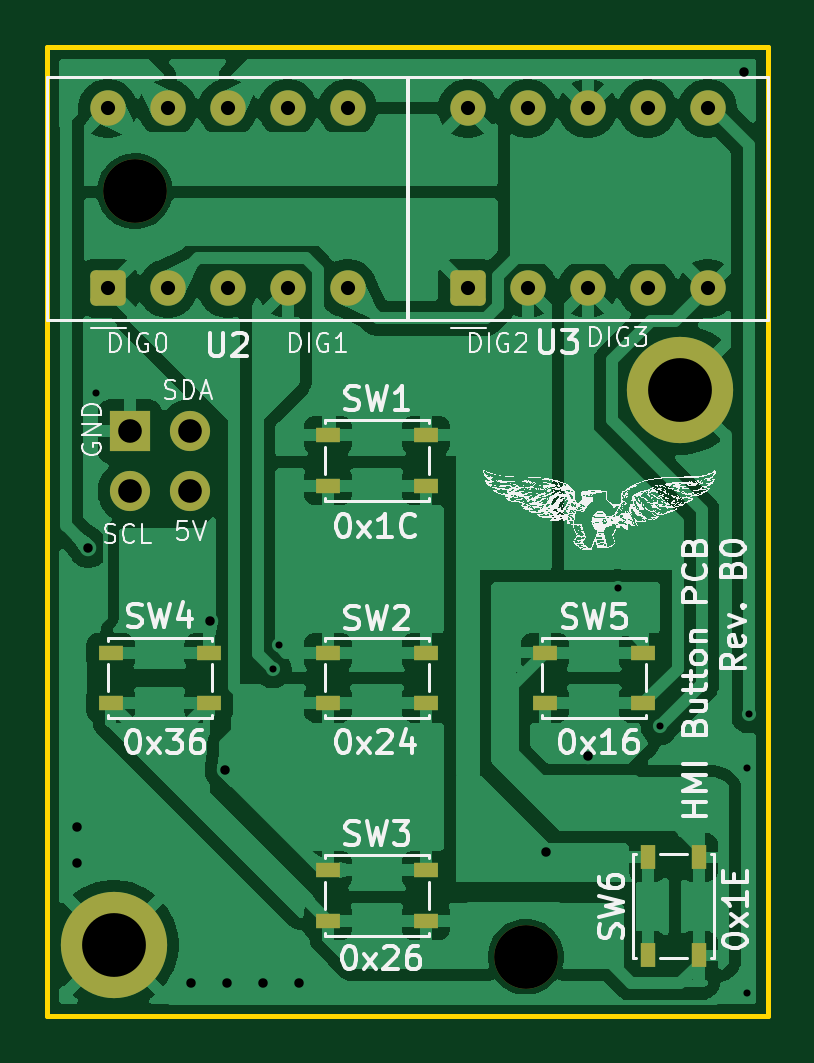
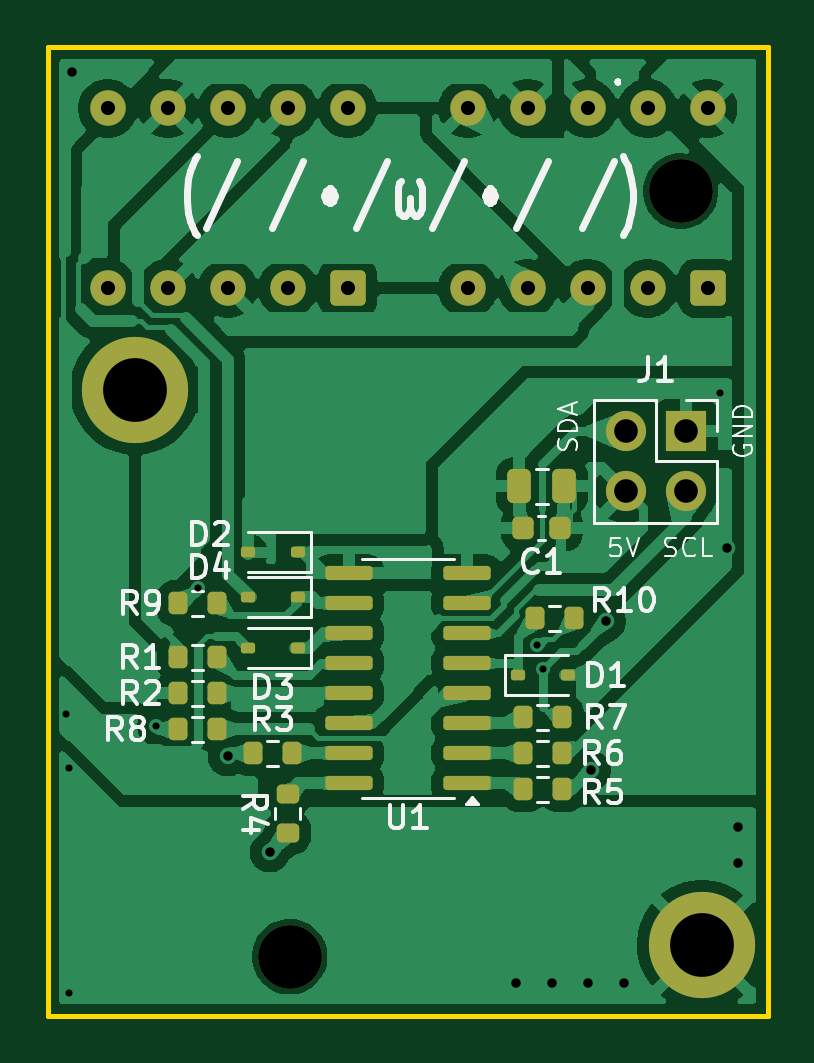
Circuit board: 11 layer files. Board 30.5 x 41.0 mm.
- bottom_copper: pcb-B_Cu.gbr (112472 bytes)
- bottom_mask: pcb-B_Mask.gbr (4466 bytes)
- paste: pcb-B_Paste.gbr (3353 bytes)
- bottom_silk: pcb-B_Silkscreen.gbr (30916 bytes)
- outline: pcb-Edge_Cuts.gbr (616 bytes)
- top_copper: pcb-F_Cu.gbr (101364 bytes)
- top_mask: pcb-F_Mask.gbr (2863 bytes)
- paste: pcb-F_Paste.gbr (1205 bytes)
- top_silk: pcb-F_Silkscreen.gbr (515557 bytes)
- drill: pcb-NPTH.drl (356 bytes)
- drill: pcb-PTH.drl (1188 bytes)

=== bottom_copper: pcb-B_Cu.gbr (112472 bytes, source omitted) ===
=== bottom_mask: pcb-B_Mask.gbr ===
%TF.GenerationSoftware,KiCad,Pcbnew,9.0.1*%
%TF.CreationDate,2025-09-02T02:57:32-07:00*%
%TF.ProjectId,pcb,7063622e-6b69-4636-9164-5f7063625858,B0*%
%TF.SameCoordinates,PX7bfa480PY4c4b400*%
%TF.FileFunction,Soldermask,Bot*%
%TF.FilePolarity,Negative*%
%FSLAX46Y46*%
G04 Gerber Fmt 4.6, Leading zero omitted, Abs format (unit mm)*
G04 Created by KiCad (PCBNEW 9.0.1) date 2025-09-02 02:57:32*
%MOMM*%
%LPD*%
G01*
G04 APERTURE LIST*
G04 Aperture macros list*
%AMRoundRect*
0 Rectangle with rounded corners*
0 $1 Rounding radius*
0 $2 $3 $4 $5 $6 $7 $8 $9 X,Y pos of 4 corners*
0 Add a 4 corners polygon primitive as box body*
4,1,4,$2,$3,$4,$5,$6,$7,$8,$9,$2,$3,0*
0 Add four circle primitives for the rounded corners*
1,1,$1+$1,$2,$3*
1,1,$1+$1,$4,$5*
1,1,$1+$1,$6,$7*
1,1,$1+$1,$8,$9*
0 Add four rect primitives between the rounded corners*
20,1,$1+$1,$2,$3,$4,$5,0*
20,1,$1+$1,$4,$5,$6,$7,0*
20,1,$1+$1,$6,$7,$8,$9,0*
20,1,$1+$1,$8,$9,$2,$3,0*%
G04 Aperture macros list end*
%ADD10RoundRect,0.225000X0.525000X-0.525000X0.525000X0.525000X-0.525000X0.525000X-0.525000X-0.525000X0*%
%ADD11C,1.500000*%
%ADD12C,2.700000*%
%ADD13C,3.100000*%
%ADD14C,4.500000*%
%ADD15RoundRect,0.200000X-0.200000X-0.275000X0.200000X-0.275000X0.200000X0.275000X-0.200000X0.275000X0*%
%ADD16RoundRect,0.200000X0.275000X-0.200000X0.275000X0.200000X-0.275000X0.200000X-0.275000X-0.200000X0*%
%ADD17RoundRect,0.200000X0.200000X0.275000X-0.200000X0.275000X-0.200000X-0.275000X0.200000X-0.275000X0*%
%ADD18RoundRect,0.112500X-0.187500X-0.112500X0.187500X-0.112500X0.187500X0.112500X-0.187500X0.112500X0*%
%ADD19RoundRect,0.225000X-0.225000X-0.250000X0.225000X-0.250000X0.225000X0.250000X-0.225000X0.250000X0*%
%ADD20RoundRect,0.112500X0.187500X0.112500X-0.187500X0.112500X-0.187500X-0.112500X0.187500X-0.112500X0*%
%ADD21RoundRect,0.250000X-0.250000X-0.475000X0.250000X-0.475000X0.250000X0.475000X-0.250000X0.475000X0*%
%ADD22RoundRect,0.150000X-0.850000X-0.150000X0.850000X-0.150000X0.850000X0.150000X-0.850000X0.150000X0*%
%ADD23R,1.700000X1.700000*%
%ADD24C,1.700000*%
G04 APERTURE END LIST*
D10*
%TO.C,U3*%
X17790000Y-10210000D03*
D11*
X20330000Y-10210000D03*
X22870000Y-10210000D03*
X25410000Y-10210000D03*
X27950000Y-10210000D03*
X27950000Y-2590000D03*
X25410000Y-2590000D03*
X22870000Y-2590000D03*
X20330000Y-2590000D03*
X17790000Y-2590000D03*
%TD*%
D12*
%TO.C,H2*%
X20250000Y-38500000D03*
%TD*%
D13*
%TO.C,H3*%
X26800000Y-14500000D03*
D14*
X26800000Y-14500000D03*
%TD*%
D10*
%TO.C,U2*%
X2550000Y-10210000D03*
D11*
X5090000Y-10210000D03*
X7630000Y-10210000D03*
X10170000Y-10210000D03*
X12710000Y-10210000D03*
X12710000Y-2590000D03*
X10170000Y-2590000D03*
X7630000Y-2590000D03*
X5090000Y-2590000D03*
X2550000Y-2590000D03*
%TD*%
D13*
%TO.C,H4*%
X2800000Y-38000000D03*
D14*
X2800000Y-38000000D03*
%TD*%
D15*
%TO.C,R7*%
X8710000Y-28371000D03*
X10360000Y-28371000D03*
%TD*%
D16*
%TO.C,R4*%
X20330000Y-33260000D03*
X20330000Y-31610000D03*
%TD*%
D17*
%TO.C,R8*%
X24965000Y-28879000D03*
X23315000Y-28879000D03*
%TD*%
D18*
%TO.C,D4*%
X19915000Y-23291000D03*
X22015000Y-23291000D03*
%TD*%
D15*
%TO.C,R10*%
X8202000Y-24180000D03*
X9852000Y-24180000D03*
%TD*%
D17*
%TO.C,R9*%
X24965000Y-23545000D03*
X23315000Y-23545000D03*
%TD*%
D19*
%TO.C,C1*%
X8801000Y-20370000D03*
X10351000Y-20370000D03*
%TD*%
D15*
%TO.C,R5*%
X8710000Y-31419000D03*
X10360000Y-31419000D03*
%TD*%
D20*
%TO.C,D1*%
X10585000Y-26593000D03*
X8485000Y-26593000D03*
%TD*%
D18*
%TO.C,D2*%
X19915000Y-21386000D03*
X22015000Y-21386000D03*
%TD*%
D21*
%TO.C,C2*%
X8626000Y-18592000D03*
X10526000Y-18592000D03*
%TD*%
D22*
%TO.C,U1*%
X12750000Y-31165000D03*
X12750000Y-29895000D03*
X12750000Y-28625000D03*
X12750000Y-27355000D03*
X12750000Y-26085000D03*
X12750000Y-24815000D03*
X12750000Y-23545000D03*
X12750000Y-22275000D03*
X17750000Y-22275000D03*
X17750000Y-23545000D03*
X17750000Y-24815000D03*
X17750000Y-26085000D03*
X17750000Y-27355000D03*
X17750000Y-28625000D03*
X17750000Y-29895000D03*
X17750000Y-31165000D03*
%TD*%
D17*
%TO.C,R2*%
X24965000Y-27355000D03*
X23315000Y-27355000D03*
%TD*%
D23*
%TO.C,J1*%
X3480000Y-16260000D03*
D24*
X6020000Y-16260000D03*
X3480000Y-18800000D03*
X6020000Y-18800000D03*
%TD*%
D17*
%TO.C,R3*%
X21790000Y-29895000D03*
X20140000Y-29895000D03*
%TD*%
D12*
%TO.C,H1*%
X3700000Y-6100000D03*
%TD*%
D15*
%TO.C,R6*%
X8710000Y-29895000D03*
X10360000Y-29895000D03*
%TD*%
D17*
%TO.C,R1*%
X24965000Y-25831000D03*
X23315000Y-25831000D03*
%TD*%
D18*
%TO.C,D3*%
X19915000Y-25450000D03*
X22015000Y-25450000D03*
%TD*%
M02*

=== paste: pcb-B_Paste.gbr (3353 bytes, source withheld) ===
=== bottom_silk: pcb-B_Silkscreen.gbr (30916 bytes, source omitted) ===
=== outline: pcb-Edge_Cuts.gbr ===
%TF.GenerationSoftware,KiCad,Pcbnew,9.0.1*%
%TF.CreationDate,2025-09-02T02:57:32-07:00*%
%TF.ProjectId,pcb,7063622e-6b69-4636-9164-5f7063625858,B0*%
%TF.SameCoordinates,PX7bfa480PY4c4b400*%
%TF.FileFunction,Profile,NP*%
%FSLAX46Y46*%
G04 Gerber Fmt 4.6, Leading zero omitted, Abs format (unit mm)*
G04 Created by KiCad (PCBNEW 9.0.1) date 2025-09-02 02:57:32*
%MOMM*%
%LPD*%
G01*
G04 APERTURE LIST*
%TA.AperFunction,Profile*%
%ADD10C,0.200000*%
%TD*%
G04 APERTURE END LIST*
D10*
X30500000Y-41000000D02*
X30500000Y0D01*
X0Y-41000000D02*
X30500000Y-41000000D01*
X0Y0D02*
X0Y-41000000D01*
X30500000Y0D02*
X0Y0D01*
M02*

=== top_copper: pcb-F_Cu.gbr (101364 bytes, source omitted) ===
=== top_mask: pcb-F_Mask.gbr (2863 bytes, source withheld) ===
=== paste: pcb-F_Paste.gbr ===
%TF.GenerationSoftware,KiCad,Pcbnew,9.0.1*%
%TF.CreationDate,2025-09-02T02:57:31-07:00*%
%TF.ProjectId,pcb,7063622e-6b69-4636-9164-5f7063625858,B0*%
%TF.SameCoordinates,PX7bfa480PY4c4b400*%
%TF.FileFunction,Paste,Top*%
%TF.FilePolarity,Positive*%
%FSLAX46Y46*%
G04 Gerber Fmt 4.6, Leading zero omitted, Abs format (unit mm)*
G04 Created by KiCad (PCBNEW 9.0.1) date 2025-09-02 02:57:31*
%MOMM*%
%LPD*%
G01*
G04 APERTURE LIST*
%ADD10R,1.050000X0.650000*%
%ADD11R,0.650000X1.050000*%
G04 APERTURE END LIST*
D10*
%TO.C,SW1*%
X11875000Y-16425000D03*
X16025000Y-16425000D03*
X11875000Y-18575000D03*
X16025000Y-18575000D03*
%TD*%
%TO.C,SW5*%
X25225000Y-27775000D03*
X21075000Y-27775000D03*
X25225000Y-25625000D03*
X21075000Y-25625000D03*
%TD*%
%TO.C,SW4*%
X2675000Y-25625000D03*
X6825000Y-25625000D03*
X2675000Y-27775000D03*
X6825000Y-27775000D03*
%TD*%
D11*
%TO.C,SW6*%
X25425000Y-38450000D03*
X25425000Y-34300000D03*
X27575000Y-38450000D03*
X27575000Y-34300000D03*
%TD*%
D10*
%TO.C,SW2*%
X16025000Y-27775000D03*
X11875000Y-27775000D03*
X16025000Y-25625000D03*
X11875000Y-25625000D03*
%TD*%
%TO.C,SW3*%
X11875000Y-34835000D03*
X16025000Y-34835000D03*
X11875000Y-36985000D03*
X16025000Y-36985000D03*
%TD*%
M02*

=== top_silk: pcb-F_Silkscreen.gbr (515557 bytes, source omitted) ===
=== drill: pcb-NPTH.drl ===
M48
; DRILL file {KiCad 9.0.1} date 2025-09-02T02:57:35-0700
; FORMAT={-:-/ absolute / metric / decimal}
; #@! TF.CreationDate,2025-09-02T02:57:35-07:00
; #@! TF.GenerationSoftware,Kicad,Pcbnew,9.0.1
; #@! TF.FileFunction,NonPlated,1,2,NPTH
FMAT,2
METRIC
; #@! TA.AperFunction,NonPlated,NPTH,ComponentDrill
T1C2.700
%
G90
G05
T1
X3.7Y-6.1
X20.25Y-38.5
M30

=== drill: pcb-PTH.drl ===
M48
; DRILL file {KiCad 9.0.1} date 2025-09-02T02:57:35-0700
; FORMAT={-:-/ absolute / metric / decimal}
; #@! TF.CreationDate,2025-09-02T02:57:35-07:00
; #@! TF.GenerationSoftware,Kicad,Pcbnew,9.0.1
; #@! TF.FileFunction,Plated,1,2,PTH
FMAT,2
METRIC
; #@! TA.AperFunction,Plated,PTH,ViaDrill
T1C0.300
; #@! TA.AperFunction,Plated,PTH,ViaDrill
T2C0.400
; #@! TA.AperFunction,Plated,PTH,ComponentDrill
T3C0.600
; #@! TA.AperFunction,Plated,PTH,ComponentDrill
T4C1.000
; #@! TA.AperFunction,Plated,PTH,ComponentDrill
T5C2.700
%
G90
G05
T1
X2.042Y-14.655
X9.535Y-26.339
X9.789Y-25.323
X24.14Y-22.91
X25.918Y-28.752
X29.601Y-30.53
X29.601Y-40.055
X29.7Y-28.244
T2
X1.25Y-33.02
X1.25Y-34.544
X1.724Y-21.195
X6.096Y-39.624
X6.868Y-24.307
X7.503Y-30.612
X7.62Y-39.624
X9.144Y-39.624
X10.668Y-39.624
X21.092Y-34.086
X22.87Y-30.022
X29.474Y-1.066
T3
X2.55Y-2.59
X2.55Y-10.21
X5.09Y-2.59
X5.09Y-10.21
X7.63Y-2.59
X7.63Y-10.21
X10.17Y-2.59
X10.17Y-10.21
X12.71Y-2.59
X12.71Y-10.21
X17.79Y-2.59
X17.79Y-10.21
X20.33Y-2.59
X20.33Y-10.21
X22.87Y-2.59
X22.87Y-10.21
X25.41Y-2.59
X25.41Y-10.21
X27.95Y-2.59
X27.95Y-10.21
T4
X3.48Y-16.26
X3.48Y-18.8
X6.02Y-16.26
X6.02Y-18.8
T5
X2.8Y-38.0
X26.8Y-14.5
M30

